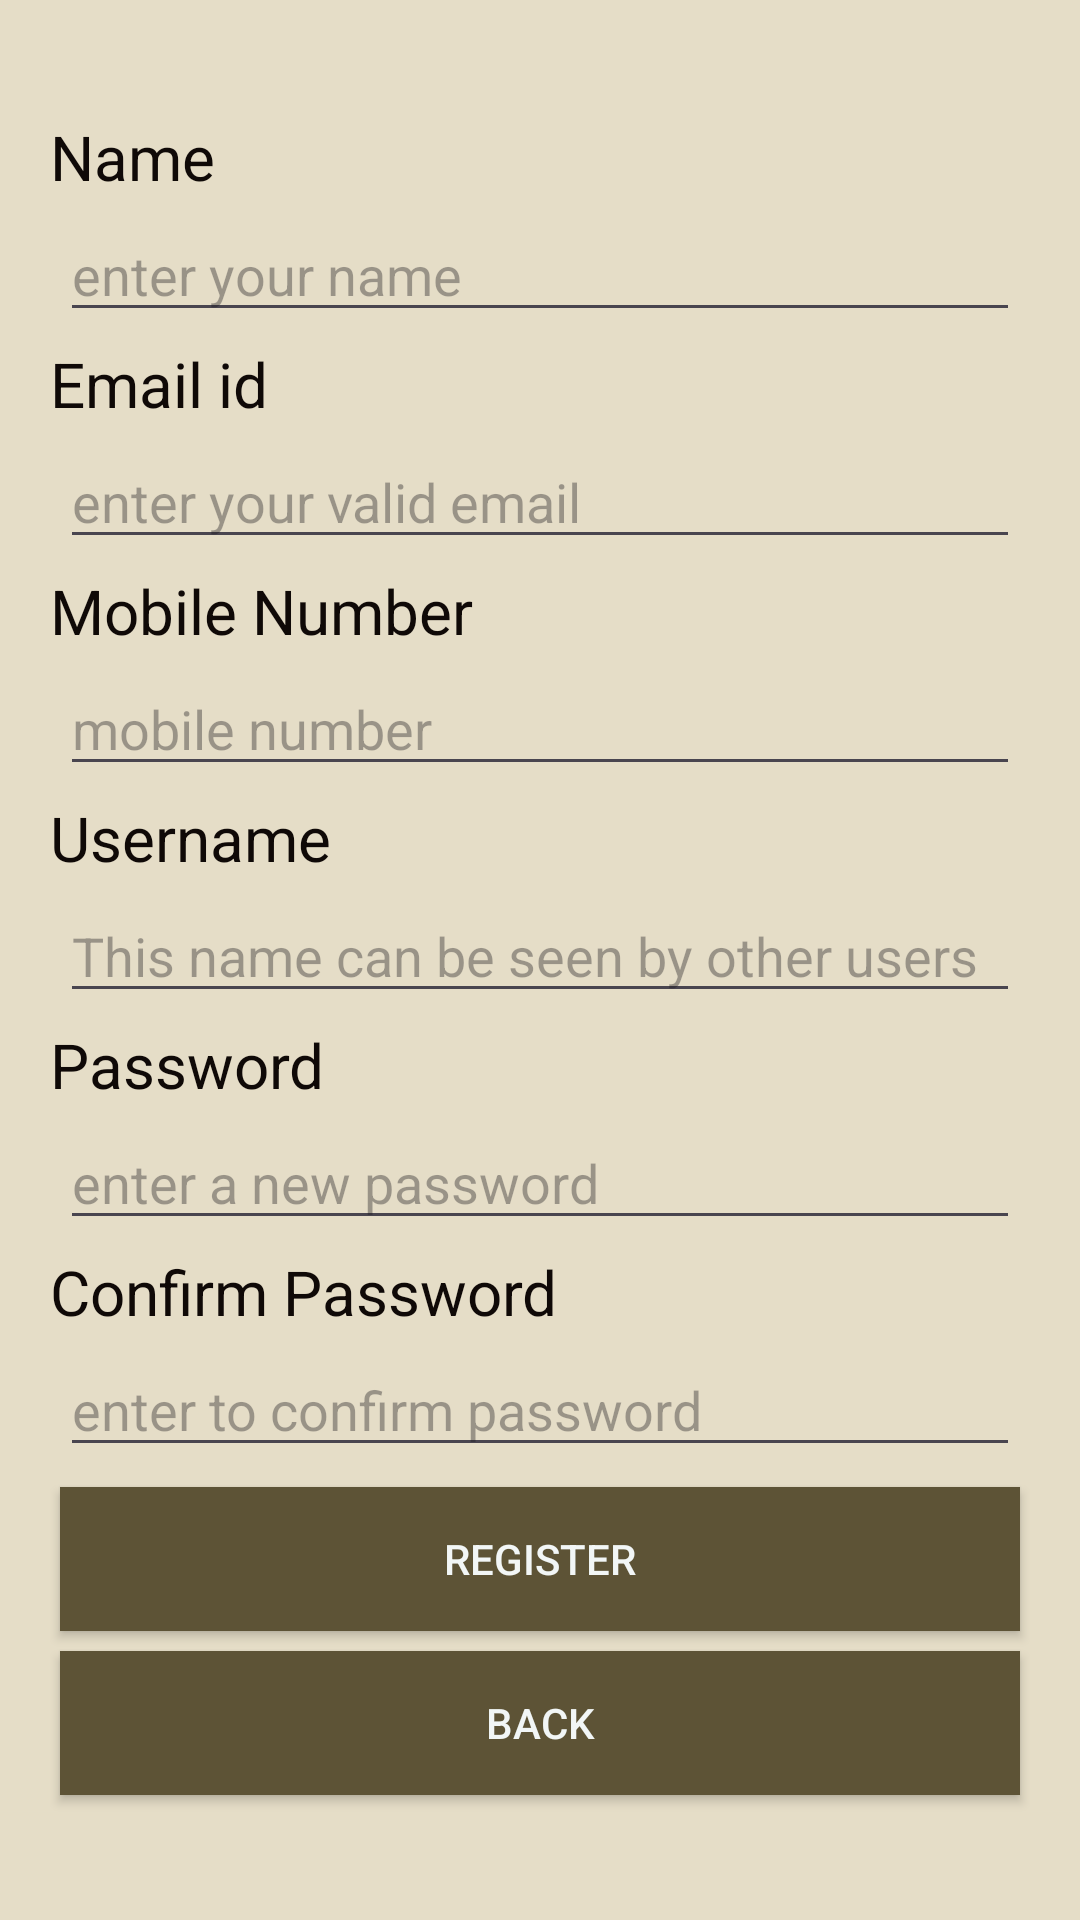

This screen was rendered from an Android layout file. Write that file and the resources it references.
<!-- AndroidManifest.xml: application theme Theme.OnlineBookStore -->
<!-- res/layout/activity_register_page.xml -->
<LinearLayout android:layout_width="match_parent"
    android:layout_height="match_parent"
    android:background="#4DA99F47"
    android:orientation="vertical"
    android:padding="50px"
    android:gravity="center"
    xmlns:android="http://schemas.android.com/apk/res/android" >

    <TextView
        android:layout_width="match_parent"
        android:layout_height="wrap_content"
        android:text="Name"
        android:textSize="10pt"
        android:textColor="#0F0907"/>

    <EditText
        android:layout_width="match_parent"
        android:layout_height="wrap_content"
        android:hint="enter your name"
        android:layout_margin="10px"
        android:id="@+id/name"/>


    <TextView
        android:layout_width="match_parent"
        android:layout_height="wrap_content"
        android:text="Email id"
        android:textSize="10pt"
        android:textColor="#0F0907"/>

    <EditText
        android:layout_width="match_parent"
        android:layout_height="wrap_content"
        android:hint="enter your valid email"
        android:layout_margin="10px"
        android:id="@+id/mail"/>



    <TextView
        android:layout_width="match_parent"
        android:layout_height="wrap_content"
        android:text="Mobile Number"
        android:textSize="10pt"
        android:textColor="#0F0907"/>

    <EditText
        android:layout_width="match_parent"
        android:layout_height="wrap_content"
        android:hint="mobile number"
        android:layout_margin="10px"
        android:id="@+id/mob"/>


    <TextView
        android:layout_width="match_parent"
        android:layout_height="wrap_content"
        android:text="Username"
        android:textSize="10pt"
        android:textColor="#0F0907"/>

    <EditText
        android:layout_width="match_parent"
        android:layout_height="wrap_content"
        android:hint="This name can be seen by other users"
        android:layout_margin="10px"
        android:id="@+id/username"/>

    <TextView
        android:layout_width="match_parent"
        android:layout_height="wrap_content"
        android:text="Password"
        android:textSize="10pt"
        android:textColor="#0F0907" />

    <EditText
        android:layout_width="match_parent"
        android:layout_height="wrap_content"
        android:hint="enter a new password"
        android:layout_margin="10px"
        android:inputType="textPassword"
        android:id="@+id/passw"/>


    <TextView
        android:layout_width="match_parent"
        android:layout_height="wrap_content"
        android:text="Confirm Password"
        android:textSize="10pt"
        android:textColor="#0F0907"/>

    <EditText
        android:layout_width="match_parent"
        android:layout_height="wrap_content"
        android:hint="enter to confirm password"
        android:layout_margin="10px"
        android:inputType="textPassword"
        android:id="@+id/cpassw"/>

    <androidx.appcompat.widget.AppCompatButton
        android:layout_width="match_parent"
        android:layout_height="wrap_content"
        android:background="#5D5336"
        android:layout_margin="10px"
        android:text="REGISTER"
        android:textColor="#FAF5FAFA"
        android:id="@+id/regsbut"/>

    <androidx.appcompat.widget.AppCompatButton
        android:layout_width="match_parent"
        android:layout_height="wrap_content"
        android:background="#5D5336"
        android:layout_margin="10px"
        android:text="BACK"
        android:textColor="#FAF5FAFA"
        android:id="@+id/backbut"/>



</LinearLayout>
<!-- resources referenced by this layout -->
<resources>
  <style name="Theme.OnlineBookStore" parent="Base.Theme.OnlineBookStore" />
  <style name="Base.Theme.OnlineBookStore" parent="Theme.Material3.DayNight.NoActionBar">
          
          
      </style>
</resources>
